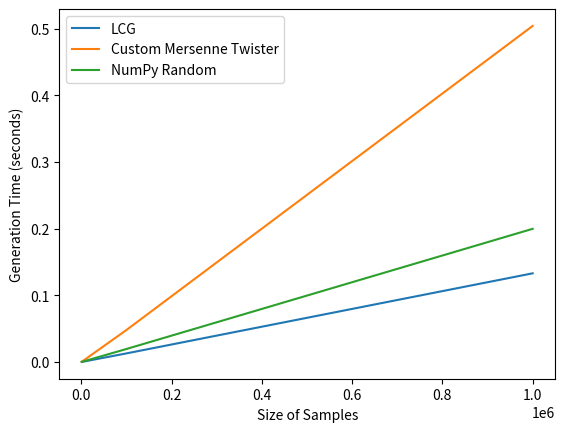

This chart was generated by the following Python code:
import numpy as np
import time
import matplotlib.pyplot as plt
from scipy.stats import chisquare


class CustomMersenneTwister:
    def __init__(self, seed=5489):
        self.N = 624
        self.M = 397
        self.MATRIX_A = 0x9908B0DF
        self.UPPER_MASK = 0x80000000
        self.LOWER_MASK = 0x7FFFFFFF
        self.mt = [0] * self.N
        self.mti = self.N + 1
        self.seed_mt(seed)

    def seed_mt(self, seed):
        self.mt[0] = seed & 0xFFFFFFFF
        for i in range(1, self.N):
            self.mt[i] = (
                1812433253 * (self.mt[i - 1] ^ (self.mt[i - 1] >> 30)) + i
            ) & 0xFFFFFFFF

    def random(self):
        if self.mti >= self.N:
            self.twist()

        y = self.mt[self.mti]
        self.mti += 1

        y ^= y >> 11
        y ^= (y << 7) & 0x9D2C5680
        y ^= (y << 15) & 0xEFC60000
        y ^= y >> 18

        return y / 0xFFFFFFFF

    def twist(self):
        for i in range(self.N):
            y = (self.mt[i] & self.UPPER_MASK) | (
                self.mt[(i + 1) % self.N] & self.LOWER_MASK
            )
            self.mt[i] = self.mt[(i + self.M) % self.N] ^ (y >> 1)
            if y % 2 != 0:
                self.mt[i] ^= self.MATRIX_A
        self.mti = 0


# Линейный конгруэнтный генератор (LCG)
class LCG:
    def __init__(self, seed=1, a=1664525, c=1013904223, m=2**32):
        self.seed = seed
        self.a = a
        self.c = c
        self.m = m
        self.state = seed

    def random(self):
        self.state = (self.a * self.state + self.c) % self.m
        return self.state / self.m


# Генерация выборок
def generate_samples(
    generator, num_samples=20, sample_size=100, range_min=0, range_max=4999
):
    samples = []
    for _ in range(num_samples):
        sample = [
            int(generator.random() * (range_max - range_min + 1) + range_min)
            for _ in range(sample_size)
        ]
        samples.append(sample)
    return samples


# Статистика выборок
def calculate_statistics(samples):
    statistics = []
    for sample in samples:
        mean = np.mean(sample)
        std_dev = np.std(sample)
        coeff_var = std_dev / mean if mean != 0 else 0
        statistics.append((mean, std_dev, coeff_var))
    return statistics


# Проверка на равномерность распределения (Хи-квадрат)
def chi_square_test(samples, num_bins=10):
    test_results = []
    for sample in samples:
        observed_freq, _ = np.histogram(
            sample, bins=num_bins, range=(min(sample), max(sample))
        )
        expected_freq = [len(sample) / num_bins] * num_bins
        chi2, p = chisquare(observed_freq, expected_freq)
        test_results.append((chi2, p))
    return test_results


# Проверка времени генерации чисел
def benchmark(generator, sizes):
    times = []
    for size in sizes:
        start_time = time.time()
        [generator.random() for _ in range(size)]
        end_time = time.time()
        times.append(end_time - start_time)
    return times


# Вывод статистики
def print_statistics(generator_name, statistics, chi2_results):
    print(f"\nStatistics for {generator_name}:")
    for i, (mean, std_dev, coeff_var) in enumerate(statistics):
        print(
            f"Sample {i+1}: Mean={mean}, StdDev={std_dev}, CoeffVar={coeff_var}"
        )

    print(f"\nChi-Square Test Results for {generator_name}:")
    for i, (chi2, p) in enumerate(chi2_results):
        print(f"Sample {i+1}: Chi2={chi2}, p-value={p}")


# Сохранение статистики в файл
def save_statistics_to_file(
    filename, generator_name, statistics, chi2_results
):
    with open(filename, "w") as file:
        file.write(f"Statistics for {generator_name}:\n")
        for i, (mean, std_dev, coeff_var) in enumerate(statistics):
            file.write(
                f"Sample {i+1}: Mean={mean}, StdDev={std_dev}, CoeffVar={coeff_var}\n"
            )

        file.write(f"\nChi-Square Test Results for {generator_name}:\n")
        for i, (chi2, p) in enumerate(chi2_results):
            file.write(f"Sample {i+1}: Chi2={chi2}, p-value={p}\n")


# Основная функция
def main():
    # Создаем генераторы
    lcg = LCG(seed=12345)
    custom_mt = CustomMersenneTwister(seed=12345)

    # Генерация выборок
    lcg_samples = generate_samples(lcg)
    custom_mt_samples = generate_samples(custom_mt)

    # Рассчет статистики
    lcg_statistics = calculate_statistics(lcg_samples)
    custom_mt_statistics = calculate_statistics(custom_mt_samples)

    # Проверка на равномерность
    lcg_chi2 = chi_square_test(lcg_samples)
    custom_mt_chi2 = chi_square_test(custom_mt_samples)

    # Вывод и сохранение статистики
    print_statistics("LCG", lcg_statistics, lcg_chi2)
    print_statistics(
        "Custom Mersenne Twister", custom_mt_statistics, custom_mt_chi2
    )

    save_statistics_to_file(
        "lcg_statistics.txt", "LCG", lcg_statistics, lcg_chi2
    )
    save_statistics_to_file(
        "custom_mt_statistics.txt",
        "Custom Mersenne Twister",
        custom_mt_statistics,
        custom_mt_chi2,
    )

    # Проверка времени генерации чисел
    sizes = [1000, 10000, 100000, 1000000]
    lcg_times = benchmark(lcg, sizes)
    custom_mt_times = benchmark(custom_mt, sizes)
    np_times = benchmark(np.random, sizes)

    # Построение графиков
    plt.figure()
    plt.plot(sizes, lcg_times, label="LCG")
    plt.plot(sizes, custom_mt_times, label="Custom Mersenne Twister")
    plt.plot(sizes, np_times, label="NumPy Random")
    plt.xlabel("Size of Samples")
    plt.ylabel("Generation Time (seconds)")
    plt.legend()
    plt.show()


if __name__ == "__main__":
    main()
